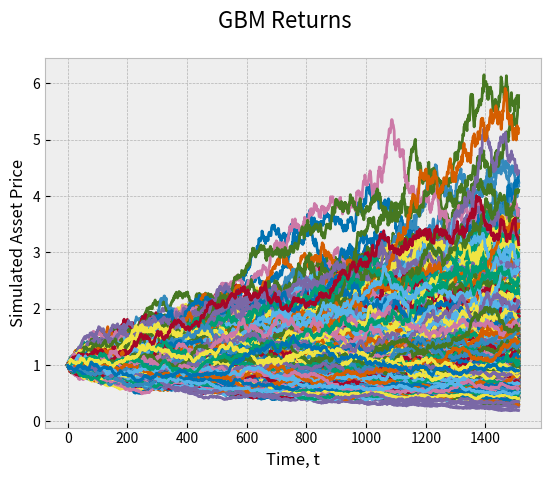

This chart was generated by the following Python code:
import math
import numpy as np
import decimal
import numpy.random as nrand
import matplotlib.pyplot as plt
import pandas as pd

class ModelParameters:
    """
    This provides all of the parameters for the model
    """

    def __init__(self,
                 price_start, time, time_rate, vol,
                 drift, jumps_lamda=0.0, jumps_sigma=0.0, jumps_mu=0.0,
                 cir_a=0.0, cir_mu=0.0, all_r0=0.0, cir_rho=0.0,
                 ou_a=0.0, ou_mu=0.0,
                 heston_a=0.0, heston_mu=0.0, heston_vol0=0.0):

        #starting asset value--->
        self.price_start = price_start
        self.time = time
        self.time_rate = time_rate
        self.vol = vol
        self.drift = drift
        self.jumps_lamda = jumps_lamda
        self.jumps_sigma = jumps_sigma
        self.jumps_mu = jumps_mu
        self.cir_a = cir_a
        self.cir_mu = cir_mu
        self.all_r0 = all_r0
        self.cir_rho = cir_rho
        self.ou_a = ou_a
        self.ou_mu = ou_mu
        self.heston_a = heston_a
        self.heston_mu = heston_mu
        self.heston_vol0 = heston_vol0


def convert_to_returns(log_returns):
    """
    Exponentiates log returns
    :param log_returns: the log returns to be exponentiated
    :return: the exponential returns
    """
    return np.exp(log_returns)

def convert_to_prices(param, log_returns):
    """
    Takes log returns and coverts them into normal returns and then computes a price sequence from the starting price ''price_start''
    :param param: model parameters
    :param log_returns: the returns to be made into an exponential
    :return:
    """
    returns = convert_to_returns(log_returns)
    #sequence of prices with price of ''price_start''
    price_sequence = [param.price_start]
    for i in range(1, len(returns)):
        #add the at t-1 * return at t
        price_sequence.append(price_sequence[i-1]*returns[i-1])
    return np.array(price_sequence)

def brownian_motion_log_returns(param):
    """
    Returns a brownian motion process
    :param param: model parameters
    :return: returns a price which follows the brownian motion process
    """
    sqrt_delta_sigma = math.sqrt(param.time_rate) * param.vol
    return nrand.normal(loc=0, scale=sqrt_delta_sigma, size=param.time)

def brownian_motion_levels(param):
    """
    Returns a price sequence whose returns follow a brownian motion process
    :param param: model parameters
    :return: returns a brownian motion process
    """
    return convert_to_prices(param, brownian_motion_log_returns(param))

def geometric_brownian_motion_log_returns(param):
    """
    Produces a sequence of log returns through a stochastic process which fits within a random geometric brownian motion distribution
    :param param: model parameters
    :return: returns log returns of a stochastic process
    """
    assert isinstance(param, ModelParameters)
    gbmprocess = np.array(brownian_motion_log_returns(param))
    sigma_pow_mu_delta = (param.drift - 0.5 * math.pow(param.vol, 2.0)) * param.time_rate
    return gbmprocess + sigma_pow_mu_delta

def geometric_brownian_motion_levels(param):
    """
    Returns price levels which fit within the geometric brownian motion process
    :param param: model parameters
    :return: price levels for the asset
    """
    return convert_to_prices(param, geometric_brownian_motion_log_returns(param))

def plot_stochastic_process(processes, title):
    """
    Plots the process with a specific title
    :param processes: GBM or BM
    :param title: User input
    :return: plots a graph
    """
    plt.style.use(['bmh'])
    fig, ax = plt.subplots(1)
    fig.suptitle(title, fontsize=16)
    ax.set_xlabel('Time, t')
    ax.set_ylabel('Simulated Asset Price')
    x_axis = np.arange(0, len(processes[0]),1)
    for i in range(len(processes)):
        plt.plot(x_axis, processes[i])
    plt.show()

Drift = 0.05
Vol = 0.2
paths = 1000

mp = ModelParameters(price_start=1,
                     time=1512,
                     time_rate=0.003968254,
                     drift=Drift,
                     vol=Vol,
                     jumps_lamda=0.00125,
                     jumps_sigma=0.001,
                     jumps_mu=-0.2,
                     cir_a=3.0,
                     cir_mu=0.5,
                     cir_rho=0.5,
                     ou_a=3.0,
                     heston_a=0.25,
                     heston_mu=0.35,
                     heston_vol0=0.06125)


def ExampleBrownianMotion(paths=paths):
    brownian_motion_example = []
    for i in range(paths):
        brownian_motion_example.append(brownian_motion_levels(mp))
    plot_stochastic_process(brownian_motion_example,'Brownian Motion Example')

def ExampleGeometricBrownianMotion(paths=paths):
    geometric_brownian_motion_example = []
    for i in range(paths):
        geometric_brownian_motion_example.append(geometric_brownian_motion_levels(mp))
    plot_stochastic_process(geometric_brownian_motion_example, 'Geometric Brownian Motion')

output = []
for i in range(paths):
    output.append(geometric_brownian_motion_levels(mp))
plot_stochastic_process(output, 'GBM Returns')






